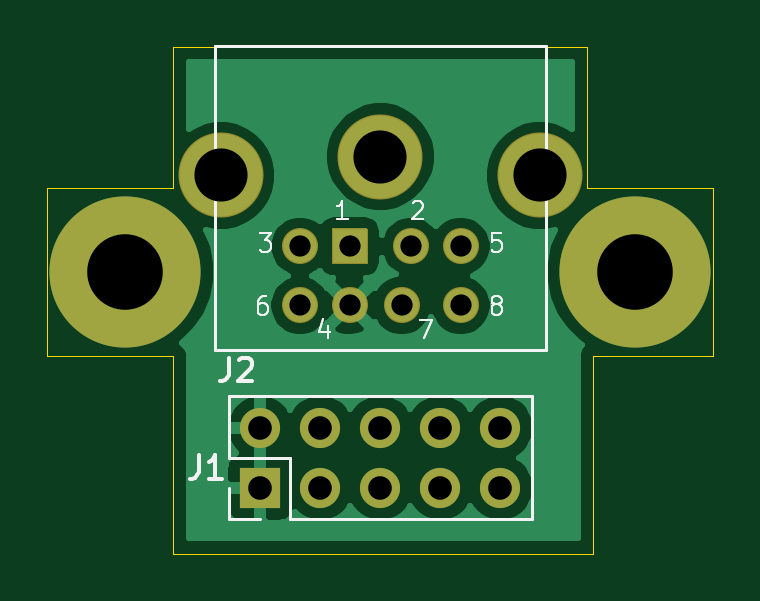
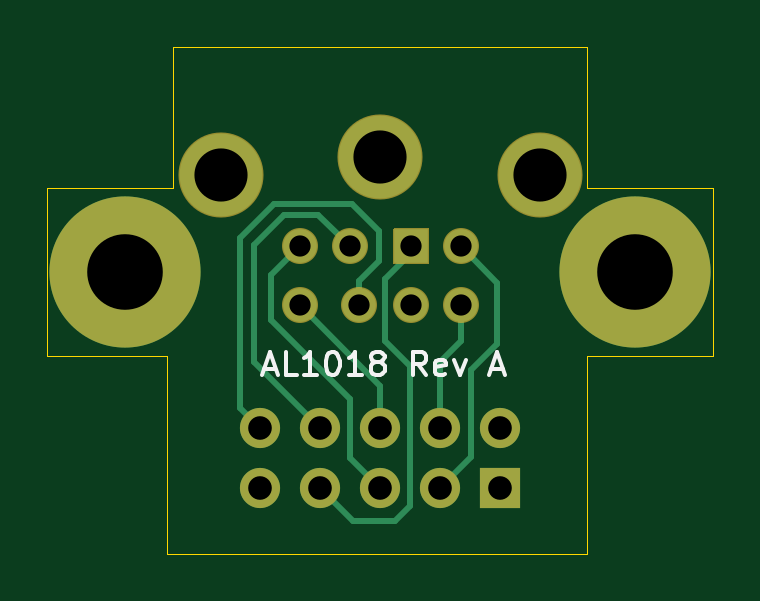
Circuit board: 10 layer files. Board 28.2 x 21.5 mm.
- bottom_copper: portboard_ribbon-B_Cu.gbl (4011 bytes)
- bottom_mask: portboard_ribbon-B_Mask.gbs (1581 bytes)
- paste: portboard_ribbon-B_Paste.gbp (517 bytes)
- bottom_silk: portboard_ribbon-B_SilkS.gbo (3158 bytes)
- outline: portboard_ribbon-Edge_Cuts.gm1 (1123 bytes)
- top_copper: portboard_ribbon-F_Cu.gtl (24736 bytes)
- top_mask: portboard_ribbon-F_Mask.gts (1581 bytes)
- paste: portboard_ribbon-F_Paste.gtp (517 bytes)
- top_silk: portboard_ribbon-F_SilkS.gto (7677 bytes)
- drill: portboard_ribbon.drl (712 bytes)

=== bottom_copper: portboard_ribbon-B_Cu.gbl ===
%TF.GenerationSoftware,KiCad,Pcbnew,5.1.12-84ad8e8a86~92~ubuntu20.04.1*%
%TF.CreationDate,2021-12-07T00:08:57-06:00*%
%TF.ProjectId,portboard_ribbon,706f7274-626f-4617-9264-5f726962626f,rev?*%
%TF.SameCoordinates,Original*%
%TF.FileFunction,Copper,L2,Bot*%
%TF.FilePolarity,Positive*%
%FSLAX46Y46*%
G04 Gerber Fmt 4.6, Leading zero omitted, Abs format (unit mm)*
G04 Created by KiCad (PCBNEW 5.1.12-84ad8e8a86~92~ubuntu20.04.1) date 2021-12-07 00:08:57*
%MOMM*%
%LPD*%
G01*
G04 APERTURE LIST*
%TA.AperFunction,ComponentPad*%
%ADD10C,1.422400*%
%TD*%
%TA.AperFunction,ComponentPad*%
%ADD11R,1.422400X1.422400*%
%TD*%
%TA.AperFunction,ComponentPad*%
%ADD12C,3.500000*%
%TD*%
%TA.AperFunction,ComponentPad*%
%ADD13O,1.700000X1.700000*%
%TD*%
%TA.AperFunction,ComponentPad*%
%ADD14R,1.700000X1.700000*%
%TD*%
%TA.AperFunction,ComponentPad*%
%ADD15C,6.400000*%
%TD*%
%TA.AperFunction,Conductor*%
%ADD16C,0.250000*%
%TD*%
G04 APERTURE END LIST*
D10*
%TO.P,J2,7*%
%TO.N,/GPi*%
X67829000Y-41053000D03*
%TO.P,J2,4*%
%TO.N,GND*%
X65629000Y-41053000D03*
%TO.P,J2,6*%
%TO.N,/TXD+*%
X63529000Y-41053000D03*
%TO.P,J2,8*%
%TO.N,/RXD+*%
X70329000Y-41053000D03*
%TO.P,J2,5*%
%TO.N,/RXD-*%
X70329000Y-38553000D03*
%TO.P,J2,3*%
%TO.N,/TXD-*%
X63529000Y-38553000D03*
D11*
%TO.P,J2,1*%
%TO.N,/HSKo*%
X65629000Y-38553000D03*
D10*
%TO.P,J2,2*%
%TO.N,/HSKi*%
X68229000Y-38553000D03*
D12*
%TO.P,J2,SH2*%
%TO.N,N/C*%
X66929000Y-34753000D03*
%TO.P,J2,SH3*%
X60179000Y-35553000D03*
%TO.P,J2,SH1*%
X73679000Y-35553000D03*
%TD*%
D13*
%TO.P,J1,10*%
%TO.N,/GPi*%
X72009000Y-46228000D03*
%TO.P,J1,9*%
%TO.N,+5V*%
X72009000Y-48768000D03*
%TO.P,J1,8*%
%TO.N,/HSKi*%
X69469000Y-46228000D03*
%TO.P,J1,7*%
%TO.N,/HSKo*%
X69469000Y-48768000D03*
%TO.P,J1,6*%
%TO.N,/RXD+*%
X66929000Y-46228000D03*
%TO.P,J1,5*%
%TO.N,/RXD-*%
X66929000Y-48768000D03*
%TO.P,J1,4*%
%TO.N,/TXD+*%
X64389000Y-46228000D03*
%TO.P,J1,3*%
%TO.N,/TXD-*%
X64389000Y-48768000D03*
%TO.P,J1,2*%
%TO.N,GND*%
X61849000Y-46228000D03*
D14*
%TO.P,J1,1*%
X61849000Y-48768000D03*
%TD*%
D15*
%TO.P,H2,1*%
%TO.N,N/C*%
X77724000Y-39624000D03*
%TD*%
%TO.P,H1,1*%
%TO.N,N/C*%
X56134000Y-39624000D03*
%TD*%
D16*
%TO.N,/GPi*%
X67829000Y-40016000D02*
X66992500Y-39179500D01*
X72858999Y-38187999D02*
X72858999Y-45378001D01*
X66992500Y-37909500D02*
X68141011Y-36760989D01*
X68141011Y-36760989D02*
X71431989Y-36760989D01*
X71431989Y-36760989D02*
X72858999Y-38187999D01*
X67829000Y-41053000D02*
X67829000Y-40016000D01*
X66992500Y-39179500D02*
X66992500Y-37909500D01*
X72858999Y-45378001D02*
X72009000Y-46228000D01*
%TO.N,/HSKo*%
X65629000Y-38832000D02*
X65629000Y-38553000D01*
X66738500Y-39941500D02*
X65629000Y-38832000D01*
X66738500Y-42550789D02*
X66738500Y-39941500D01*
X66294000Y-50165000D02*
X65659000Y-49530000D01*
X65659000Y-43630289D02*
X66738500Y-42550789D01*
X68072000Y-50165000D02*
X66294000Y-50165000D01*
X65659000Y-49530000D02*
X65659000Y-43630289D01*
X69469000Y-48768000D02*
X68072000Y-50165000D01*
%TO.N,/HSKi*%
X70993000Y-37211000D02*
X69571000Y-37211000D01*
X72263000Y-43434000D02*
X72263000Y-38481000D01*
X69571000Y-37211000D02*
X68229000Y-38553000D01*
X72263000Y-38481000D02*
X70993000Y-37211000D01*
X69469000Y-46228000D02*
X72263000Y-43434000D01*
%TO.N,/RXD-*%
X68199000Y-47498000D02*
X66929000Y-48768000D01*
X68199000Y-45021500D02*
X68199000Y-47498000D01*
X71564500Y-41656000D02*
X68199000Y-45021500D01*
X71564500Y-39788500D02*
X71564500Y-41656000D01*
X70329000Y-38553000D02*
X71564500Y-39788500D01*
%TO.N,/RXD+*%
X66929000Y-44450000D02*
X66929000Y-46228000D01*
X70326000Y-41053000D02*
X66929000Y-44450000D01*
X70329000Y-41053000D02*
X70326000Y-41053000D01*
%TO.N,/TXD-*%
X61976000Y-40106000D02*
X63529000Y-38553000D01*
X61976000Y-42672000D02*
X61976000Y-40106000D01*
X63078989Y-43774989D02*
X61976000Y-42672000D01*
X63078989Y-47457989D02*
X63078989Y-43774989D01*
X64389000Y-48768000D02*
X63078989Y-47457989D01*
%TO.N,/TXD+*%
X64389000Y-43434000D02*
X64389000Y-46228000D01*
X63529000Y-42574000D02*
X64389000Y-43434000D01*
X63529000Y-41053000D02*
X63529000Y-42574000D01*
%TD*%
M02*

=== bottom_mask: portboard_ribbon-B_Mask.gbs ===
%TF.GenerationSoftware,KiCad,Pcbnew,5.1.12-84ad8e8a86~92~ubuntu20.04.1*%
%TF.CreationDate,2021-12-07T00:08:57-06:00*%
%TF.ProjectId,portboard_ribbon,706f7274-626f-4617-9264-5f726962626f,rev?*%
%TF.SameCoordinates,Original*%
%TF.FileFunction,Soldermask,Bot*%
%TF.FilePolarity,Negative*%
%FSLAX46Y46*%
G04 Gerber Fmt 4.6, Leading zero omitted, Abs format (unit mm)*
G04 Created by KiCad (PCBNEW 5.1.12-84ad8e8a86~92~ubuntu20.04.1) date 2021-12-07 00:08:57*
%MOMM*%
%LPD*%
G01*
G04 APERTURE LIST*
%ADD10C,1.524000*%
%ADD11C,3.601600*%
%ADD12O,1.700000X1.700000*%
%ADD13R,1.700000X1.700000*%
%ADD14C,6.400000*%
G04 APERTURE END LIST*
D10*
%TO.C,J2*%
X67829000Y-41053000D03*
X65629000Y-41053000D03*
X63529000Y-41053000D03*
X70329000Y-41053000D03*
X70329000Y-38553000D03*
X63529000Y-38553000D03*
G36*
G01*
X64867000Y-39264200D02*
X64867000Y-37841800D01*
G75*
G02*
X64917800Y-37791000I50800J0D01*
G01*
X66340200Y-37791000D01*
G75*
G02*
X66391000Y-37841800I0J-50800D01*
G01*
X66391000Y-39264200D01*
G75*
G02*
X66340200Y-39315000I-50800J0D01*
G01*
X64917800Y-39315000D01*
G75*
G02*
X64867000Y-39264200I0J50800D01*
G01*
G37*
X68229000Y-38553000D03*
D11*
X66929000Y-34753000D03*
X60179000Y-35553000D03*
X73679000Y-35553000D03*
%TD*%
D12*
%TO.C,J1*%
X72009000Y-46228000D03*
X72009000Y-48768000D03*
X69469000Y-46228000D03*
X69469000Y-48768000D03*
X66929000Y-46228000D03*
X66929000Y-48768000D03*
X64389000Y-46228000D03*
X64389000Y-48768000D03*
X61849000Y-46228000D03*
D13*
X61849000Y-48768000D03*
%TD*%
D14*
%TO.C,H2*%
X77724000Y-39624000D03*
%TD*%
%TO.C,H1*%
X56134000Y-39624000D03*
%TD*%
M02*

=== paste: portboard_ribbon-B_Paste.gbp ===
%TF.GenerationSoftware,KiCad,Pcbnew,5.1.12-84ad8e8a86~92~ubuntu20.04.1*%
%TF.CreationDate,2021-12-07T00:08:57-06:00*%
%TF.ProjectId,portboard_ribbon,706f7274-626f-4617-9264-5f726962626f,rev?*%
%TF.SameCoordinates,Original*%
%TF.FileFunction,Paste,Bot*%
%TF.FilePolarity,Positive*%
%FSLAX46Y46*%
G04 Gerber Fmt 4.6, Leading zero omitted, Abs format (unit mm)*
G04 Created by KiCad (PCBNEW 5.1.12-84ad8e8a86~92~ubuntu20.04.1) date 2021-12-07 00:08:57*
%MOMM*%
%LPD*%
G01*
G04 APERTURE LIST*
G04 APERTURE END LIST*
M02*

=== bottom_silk: portboard_ribbon-B_SilkS.gbo ===
%TF.GenerationSoftware,KiCad,Pcbnew,5.1.12-84ad8e8a86~92~ubuntu20.04.1*%
%TF.CreationDate,2021-12-07T00:08:57-06:00*%
%TF.ProjectId,portboard_ribbon,706f7274-626f-4617-9264-5f726962626f,rev?*%
%TF.SameCoordinates,Original*%
%TF.FileFunction,Legend,Bot*%
%TF.FilePolarity,Positive*%
%FSLAX46Y46*%
G04 Gerber Fmt 4.6, Leading zero omitted, Abs format (unit mm)*
G04 Created by KiCad (PCBNEW 5.1.12-84ad8e8a86~92~ubuntu20.04.1) date 2021-12-07 00:08:57*
%MOMM*%
%LPD*%
G01*
G04 APERTURE LIST*
%ADD10C,0.150000*%
G04 APERTURE END LIST*
D10*
X71849619Y-43727666D02*
X71373428Y-43727666D01*
X71944857Y-44013380D02*
X71611523Y-43013380D01*
X71278190Y-44013380D01*
X70468666Y-44013380D02*
X70944857Y-44013380D01*
X70944857Y-43013380D01*
X69611523Y-44013380D02*
X70182952Y-44013380D01*
X69897238Y-44013380D02*
X69897238Y-43013380D01*
X69992476Y-43156238D01*
X70087714Y-43251476D01*
X70182952Y-43299095D01*
X68992476Y-43013380D02*
X68897238Y-43013380D01*
X68802000Y-43061000D01*
X68754380Y-43108619D01*
X68706761Y-43203857D01*
X68659142Y-43394333D01*
X68659142Y-43632428D01*
X68706761Y-43822904D01*
X68754380Y-43918142D01*
X68802000Y-43965761D01*
X68897238Y-44013380D01*
X68992476Y-44013380D01*
X69087714Y-43965761D01*
X69135333Y-43918142D01*
X69182952Y-43822904D01*
X69230571Y-43632428D01*
X69230571Y-43394333D01*
X69182952Y-43203857D01*
X69135333Y-43108619D01*
X69087714Y-43061000D01*
X68992476Y-43013380D01*
X67706761Y-44013380D02*
X68278190Y-44013380D01*
X67992476Y-44013380D02*
X67992476Y-43013380D01*
X68087714Y-43156238D01*
X68182952Y-43251476D01*
X68278190Y-43299095D01*
X67135333Y-43441952D02*
X67230571Y-43394333D01*
X67278190Y-43346714D01*
X67325809Y-43251476D01*
X67325809Y-43203857D01*
X67278190Y-43108619D01*
X67230571Y-43061000D01*
X67135333Y-43013380D01*
X66944857Y-43013380D01*
X66849619Y-43061000D01*
X66802000Y-43108619D01*
X66754380Y-43203857D01*
X66754380Y-43251476D01*
X66802000Y-43346714D01*
X66849619Y-43394333D01*
X66944857Y-43441952D01*
X67135333Y-43441952D01*
X67230571Y-43489571D01*
X67278190Y-43537190D01*
X67325809Y-43632428D01*
X67325809Y-43822904D01*
X67278190Y-43918142D01*
X67230571Y-43965761D01*
X67135333Y-44013380D01*
X66944857Y-44013380D01*
X66849619Y-43965761D01*
X66802000Y-43918142D01*
X66754380Y-43822904D01*
X66754380Y-43632428D01*
X66802000Y-43537190D01*
X66849619Y-43489571D01*
X66944857Y-43441952D01*
X64992476Y-44013380D02*
X65325809Y-43537190D01*
X65563904Y-44013380D02*
X65563904Y-43013380D01*
X65182952Y-43013380D01*
X65087714Y-43061000D01*
X65040095Y-43108619D01*
X64992476Y-43203857D01*
X64992476Y-43346714D01*
X65040095Y-43441952D01*
X65087714Y-43489571D01*
X65182952Y-43537190D01*
X65563904Y-43537190D01*
X64182952Y-43965761D02*
X64278190Y-44013380D01*
X64468666Y-44013380D01*
X64563904Y-43965761D01*
X64611523Y-43870523D01*
X64611523Y-43489571D01*
X64563904Y-43394333D01*
X64468666Y-43346714D01*
X64278190Y-43346714D01*
X64182952Y-43394333D01*
X64135333Y-43489571D01*
X64135333Y-43584809D01*
X64611523Y-43680047D01*
X63802000Y-43346714D02*
X63563904Y-44013380D01*
X63325809Y-43346714D01*
X62230571Y-43727666D02*
X61754380Y-43727666D01*
X62325809Y-44013380D02*
X61992476Y-43013380D01*
X61659142Y-44013380D01*
M02*

=== outline: portboard_ribbon-Edge_Cuts.gm1 ===
%TF.GenerationSoftware,KiCad,Pcbnew,5.1.12-84ad8e8a86~92~ubuntu20.04.1*%
%TF.CreationDate,2021-12-07T00:08:57-06:00*%
%TF.ProjectId,portboard_ribbon,706f7274-626f-4617-9264-5f726962626f,rev?*%
%TF.SameCoordinates,Original*%
%TF.FileFunction,Profile,NP*%
%FSLAX46Y46*%
G04 Gerber Fmt 4.6, Leading zero omitted, Abs format (unit mm)*
G04 Created by KiCad (PCBNEW 5.1.12-84ad8e8a86~92~ubuntu20.04.1) date 2021-12-07 00:08:57*
%MOMM*%
%LPD*%
G01*
G04 APERTURE LIST*
%TA.AperFunction,Profile*%
%ADD10C,0.050000*%
%TD*%
G04 APERTURE END LIST*
D10*
X58166000Y-36068000D02*
X58166000Y-30099000D01*
X52832000Y-36068000D02*
X58166000Y-36068000D01*
X52832000Y-43180000D02*
X52832000Y-36068000D01*
X58166000Y-43180000D02*
X52832000Y-43180000D01*
X58166000Y-51562000D02*
X58166000Y-43180000D01*
X75946000Y-51562000D02*
X58166000Y-51562000D01*
X75946000Y-43180000D02*
X75946000Y-51562000D01*
X81026000Y-43180000D02*
X75946000Y-43180000D01*
X81026000Y-36068000D02*
X81026000Y-43180000D01*
X75692000Y-36068000D02*
X81026000Y-36068000D01*
X75692000Y-30099000D02*
X75692000Y-36068000D01*
X58166000Y-30099000D02*
X75692000Y-30099000D01*
M02*

=== top_copper: portboard_ribbon-F_Cu.gtl (24736 bytes, source omitted) ===
=== top_mask: portboard_ribbon-F_Mask.gts ===
%TF.GenerationSoftware,KiCad,Pcbnew,5.1.12-84ad8e8a86~92~ubuntu20.04.1*%
%TF.CreationDate,2021-12-07T00:08:57-06:00*%
%TF.ProjectId,portboard_ribbon,706f7274-626f-4617-9264-5f726962626f,rev?*%
%TF.SameCoordinates,Original*%
%TF.FileFunction,Soldermask,Top*%
%TF.FilePolarity,Negative*%
%FSLAX46Y46*%
G04 Gerber Fmt 4.6, Leading zero omitted, Abs format (unit mm)*
G04 Created by KiCad (PCBNEW 5.1.12-84ad8e8a86~92~ubuntu20.04.1) date 2021-12-07 00:08:57*
%MOMM*%
%LPD*%
G01*
G04 APERTURE LIST*
%ADD10C,1.524000*%
%ADD11C,3.601600*%
%ADD12O,1.700000X1.700000*%
%ADD13R,1.700000X1.700000*%
%ADD14C,6.400000*%
G04 APERTURE END LIST*
D10*
%TO.C,J2*%
X67829000Y-41053000D03*
X65629000Y-41053000D03*
X63529000Y-41053000D03*
X70329000Y-41053000D03*
X70329000Y-38553000D03*
X63529000Y-38553000D03*
G36*
G01*
X64867000Y-39264200D02*
X64867000Y-37841800D01*
G75*
G02*
X64917800Y-37791000I50800J0D01*
G01*
X66340200Y-37791000D01*
G75*
G02*
X66391000Y-37841800I0J-50800D01*
G01*
X66391000Y-39264200D01*
G75*
G02*
X66340200Y-39315000I-50800J0D01*
G01*
X64917800Y-39315000D01*
G75*
G02*
X64867000Y-39264200I0J50800D01*
G01*
G37*
X68229000Y-38553000D03*
D11*
X66929000Y-34753000D03*
X60179000Y-35553000D03*
X73679000Y-35553000D03*
%TD*%
D12*
%TO.C,J1*%
X72009000Y-46228000D03*
X72009000Y-48768000D03*
X69469000Y-46228000D03*
X69469000Y-48768000D03*
X66929000Y-46228000D03*
X66929000Y-48768000D03*
X64389000Y-46228000D03*
X64389000Y-48768000D03*
X61849000Y-46228000D03*
D13*
X61849000Y-48768000D03*
%TD*%
D14*
%TO.C,H2*%
X77724000Y-39624000D03*
%TD*%
%TO.C,H1*%
X56134000Y-39624000D03*
%TD*%
M02*

=== paste: portboard_ribbon-F_Paste.gtp ===
%TF.GenerationSoftware,KiCad,Pcbnew,5.1.12-84ad8e8a86~92~ubuntu20.04.1*%
%TF.CreationDate,2021-12-07T00:08:57-06:00*%
%TF.ProjectId,portboard_ribbon,706f7274-626f-4617-9264-5f726962626f,rev?*%
%TF.SameCoordinates,Original*%
%TF.FileFunction,Paste,Top*%
%TF.FilePolarity,Positive*%
%FSLAX46Y46*%
G04 Gerber Fmt 4.6, Leading zero omitted, Abs format (unit mm)*
G04 Created by KiCad (PCBNEW 5.1.12-84ad8e8a86~92~ubuntu20.04.1) date 2021-12-07 00:08:57*
%MOMM*%
%LPD*%
G01*
G04 APERTURE LIST*
G04 APERTURE END LIST*
M02*

=== top_silk: portboard_ribbon-F_SilkS.gto (7677 bytes, source omitted) ===
=== drill: portboard_ribbon.drl ===
M48
; DRILL file {KiCad 5.1.12-84ad8e8a86~92~ubuntu20.04.1} date Tue 07 Dec 2021 12:09:00 AM CST
; FORMAT={-:-/ absolute / metric / decimal}
; #@! TF.CreationDate,2021-12-07T00:09:00-06:00
; #@! TF.GenerationSoftware,Kicad,Pcbnew,5.1.12-84ad8e8a86~92~ubuntu20.04.1
FMAT,2
METRIC
T1C0.900
T2C1.000
T3C2.250
T4C3.200
%
G90
G05
T1
X63.529Y-38.553
X63.529Y-41.053
X65.629Y-38.553
X65.629Y-41.053
X67.829Y-41.053
X68.229Y-38.553
X70.329Y-38.553
X70.329Y-41.053
T2
X61.849Y-46.228
X61.849Y-48.768
X64.389Y-46.228
X64.389Y-48.768
X66.929Y-46.228
X66.929Y-48.768
X69.469Y-46.228
X69.469Y-48.768
X72.009Y-46.228
X72.009Y-48.768
T3
X60.179Y-35.553
X66.929Y-34.753
X73.679Y-35.553
T4
X56.134Y-39.624
X77.724Y-39.624
T0
M30

